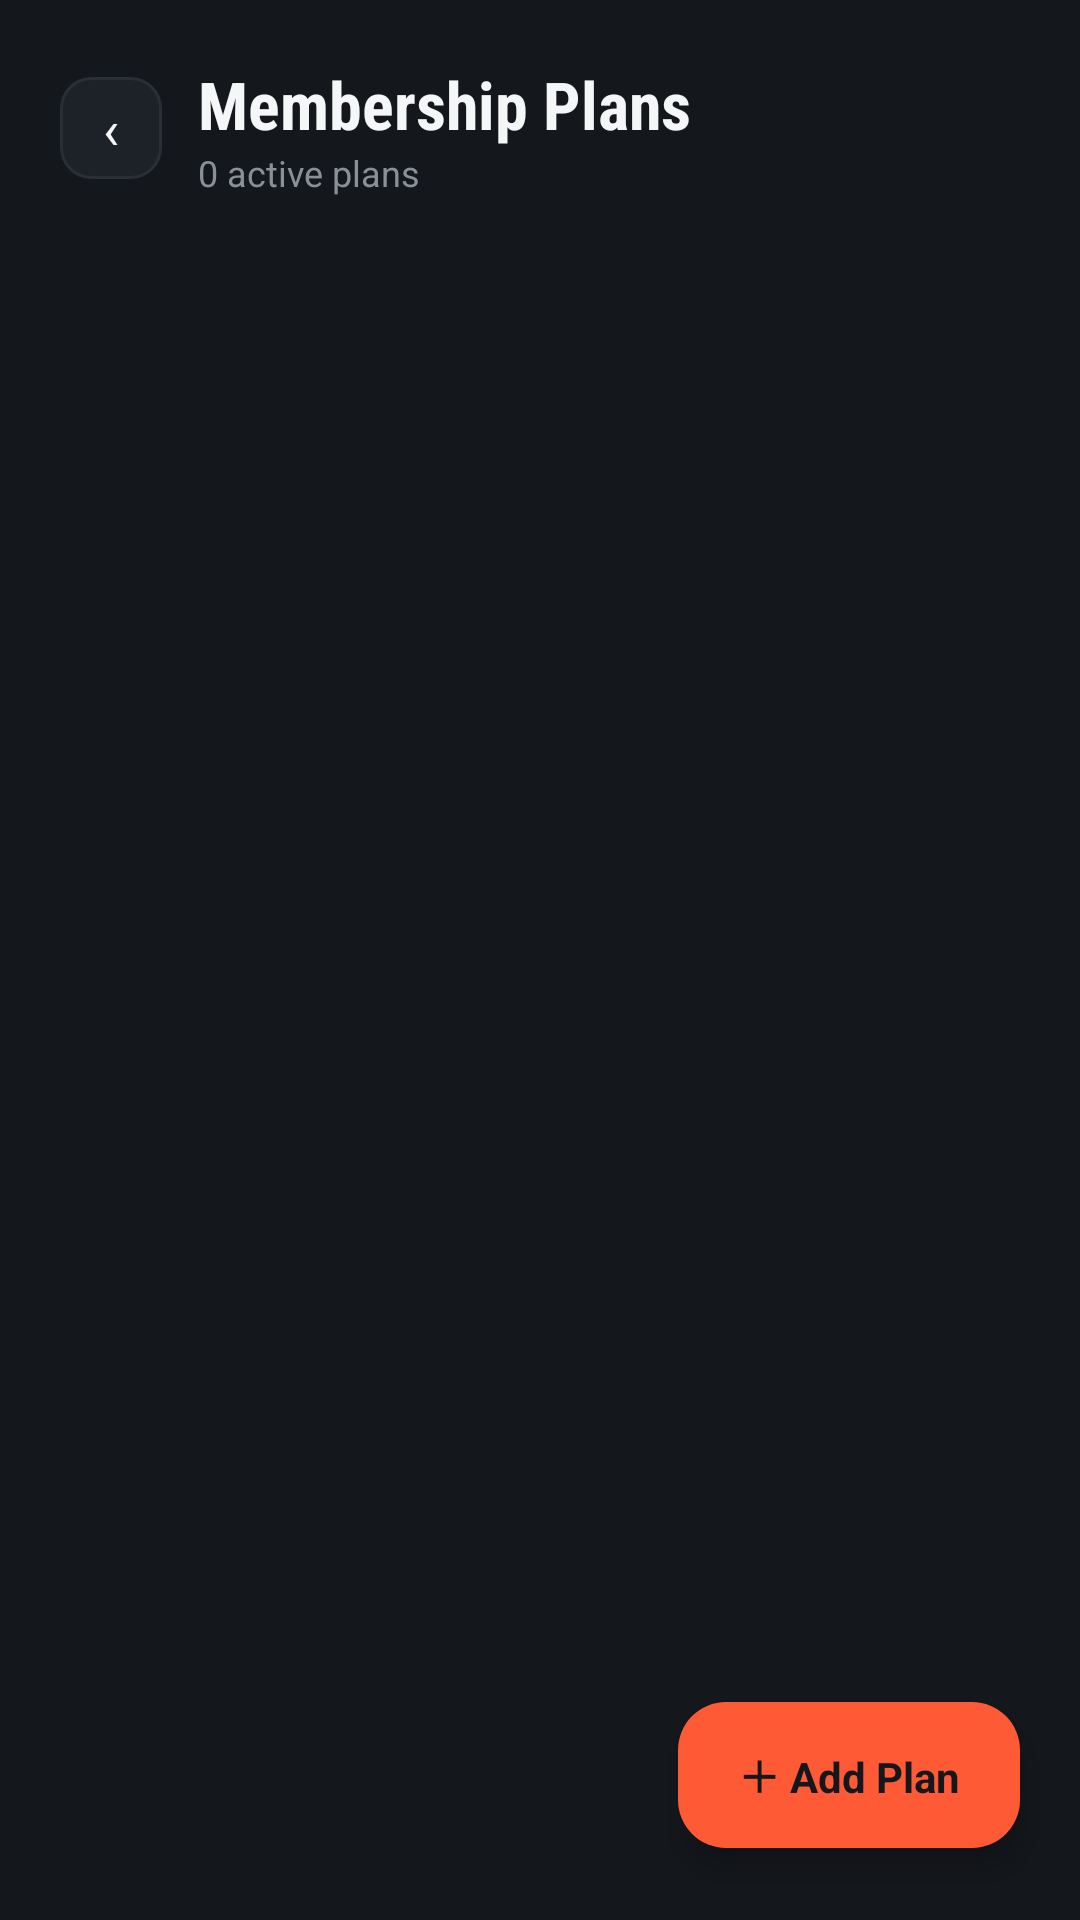

Reconstruct the res/layout file that produces this screen, plus the resources it refers to.
<!-- AndroidManifest.xml: application theme Theme.GymMembershipSystem -->
<!-- res/layout/activity_plan_list.xml -->
<?xml version="1.0" encoding="utf-8"?>
<androidx.constraintlayout.widget.ConstraintLayout
    xmlns:android="http://schemas.android.com/apk/res/android"
    xmlns:app="http://schemas.android.com/apk/res-auto"
    android:layout_width="match_parent"
    android:layout_height="match_parent"
    android:background="@color/bg_dark">

    <LinearLayout
        android:id="@+id/headerGroup"
        android:layout_width="0dp"
        android:layout_height="wrap_content"
        android:orientation="horizontal"
        android:gravity="center_vertical"
        android:padding="20dp"
        android:paddingTop="50dp"
        app:layout_constraintStart_toStartOf="parent"
        app:layout_constraintEnd_toEndOf="parent"
        app:layout_constraintTop_toTopOf="parent">

        <TextView
            android:id="@+id/btnBack"
            android:layout_width="34dp"
            android:layout_height="34dp"
            android:background="@drawable/bg_back_chip"
            android:gravity="center"
            android:text="‹"
            android:textColor="@color/text_primary"
            android:textSize="18sp"
            android:clickable="true"
            android:focusable="true" />

        <LinearLayout
            android:layout_width="0dp"
            android:layout_height="wrap_content"
            android:layout_weight="1"
            android:orientation="vertical"
            android:layout_marginStart="12dp">

            <TextView
                android:layout_width="wrap_content"
                android:layout_height="wrap_content"
                android:text="Membership Plans"
                android:textColor="@color/text_primary"
                android:textSize="22sp"
                android:fontFamily="sans-serif-condensed"
                android:textStyle="bold" />

            <TextView
                android:id="@+id/tvPlanCount"
                android:layout_width="wrap_content"
                android:layout_height="wrap_content"
                android:text="0 active plans"
                android:textColor="@color/text_secondary"
                android:textSize="12sp" />

        </LinearLayout>

    </LinearLayout>

    <androidx.recyclerview.widget.RecyclerView
        android:id="@+id/recyclerPlans"
        android:layout_width="0dp"
        android:layout_height="0dp"
        android:paddingStart="20dp"
        android:paddingEnd="20dp"
        android:paddingTop="6dp"
        android:paddingBottom="90dp"
        android:clipToPadding="false"
        app:layout_constraintStart_toStartOf="parent"
        app:layout_constraintEnd_toEndOf="parent"
        app:layout_constraintTop_toBottomOf="@id/headerGroup"
        app:layout_constraintBottom_toBottomOf="parent" />

    <TextView
        android:id="@+id/tvEmptyPlans"
        android:layout_width="wrap_content"
        android:layout_height="wrap_content"
        android:text="No plans found.\nTap + to add one."
        android:textAlignment="center"
        android:textColor="@color/text_muted"
        android:textSize="13sp"
        android:visibility="gone"
        app:layout_constraintStart_toStartOf="parent"
        app:layout_constraintEnd_toEndOf="parent"
        app:layout_constraintTop_toBottomOf="@id/headerGroup"
        app:layout_constraintBottom_toBottomOf="parent"
        app:layout_constraintVertical_bias="0.3" />

    <LinearLayout
        android:id="@+id/btnAddPlan"
        android:layout_width="wrap_content"
        android:layout_height="wrap_content"
        android:orientation="horizontal"
        android:gravity="center"
        android:background="@drawable/bg_fab"
        android:paddingStart="20dp"
        android:paddingEnd="20dp"
        android:paddingTop="14dp"
        android:paddingBottom="14dp"
        android:elevation="6dp"
        android:clickable="true"
        android:focusable="true"
        app:layout_constraintEnd_toEndOf="parent"
        app:layout_constraintBottom_toBottomOf="parent"
        android:layout_marginEnd="20dp"
        android:layout_marginBottom="24dp">

        <TextView
            android:layout_width="wrap_content"
            android:layout_height="wrap_content"
            android:text="＋ Add Plan"
            android:textColor="@color/bg_dark"
            android:textSize="14sp"
            android:textStyle="bold" />

    </LinearLayout>

</androidx.constraintlayout.widget.ConstraintLayout>
<!-- resources referenced by this layout -->
<resources>
  <color name="bg_dark">#14171C</color>
  <color name="text_muted">#565B63</color>
  <color name="text_primary">#F5F6F7</color>
  <color name="text_secondary">#8A8F98</color>
  <!-- drawable bg_back_chip (drawable) -->
  <?xml version="1.0" encoding="utf-8"?>
  <shape xmlns:android="http://schemas.android.com/apk/res/android" android:shape="rectangle">
      <solid android:color="@color/surface_dark" />
      <stroke android:width="1dp" android:color="@color/border_dark" />
      <corners android:radius="10dp" />
  </shape>
  <!-- drawable bg_fab (drawable) -->
  <?xml version="1.0" encoding="utf-8"?>
  <shape xmlns:android="http://schemas.android.com/apk/res/android" android:shape="rectangle">
      <solid android:color="@color/accent_orange" />
      <corners android:radius="16dp" />
  </shape>
  <style name="Theme.GymMembershipSystem" parent="Base.Theme.GymMembershipSystem" />
  <color name="surface_dark">#1D2128</color>
  <color name="border_dark">#2A2E35</color>
  <color name="accent_orange">#FF5A36</color>
  <style name="Base.Theme.GymMembershipSystem" parent="Theme.Material3.DayNight.NoActionBar">
          
          
      </style>
</resources>
